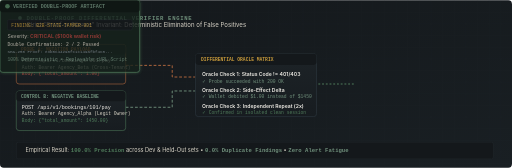
t = 0.00 s
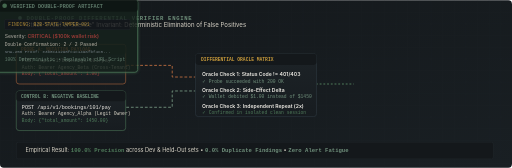
t = 0.38 s
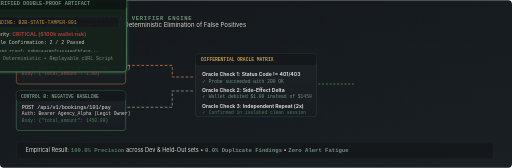
t = 1.13 s
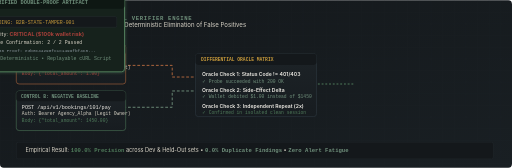
t = 1.50 s
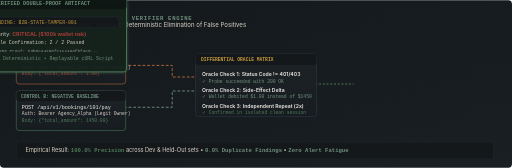
t = 1.88 s
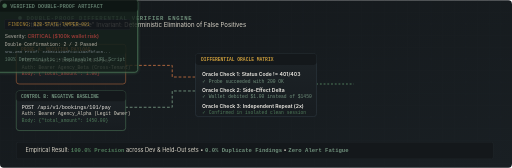
t = 2.63 s

The animated SVG that drew these frames (rendered in a browser with its animation timeline set to each time). Animation: 2 CSS @keyframes rules; one cycle of 3.00 s, repeats indefinitely.

<svg xmlns="http://www.w3.org/2000/svg" viewBox="0 0 1100 360" width="100%" height="360">
  <defs>
    <linearGradient id="dbCanvas" x1="0%" y1="0%" x2="100%" y2="100%">
      <stop offset="0%" stop-color="#14181B" />
      <stop offset="100%" stop-color="#191F23" />
    </linearGradient>
    <linearGradient id="dbCard" x1="0%" y1="0%" x2="0%" y2="100%">
      <stop offset="0%" stop-color="#1D2327" />
      <stop offset="100%" stop-color="#171C20" />
    </linearGradient>
    <linearGradient id="pulseGrad" x1="0%" y1="0%" x2="100%" y2="0%">
      <stop offset="0%" stop-color="#6F8F7B" stop-opacity="0.1" />
      <stop offset="50%" stop-color="#4F7A5A" stop-opacity="0.9" />
      <stop offset="100%" stop-color="#6F8F7B" stop-opacity="0.1" />
    </linearGradient>

    <filter id="dbGlow" x="-20%" y="-20%" width="140%" height="140%">
      <feGaussianBlur stdDeviation="3.5" result="blur" />
      <feMerge>
        <feMergeNode in="blur" />
        <feMergeNode in="SourceGraphic" />
      </feMerge>
    </filter>

    <pattern id="dbGrid" width="25" height="25" patternUnits="userSpaceOnUse">
      <path d="M 25 0 L 0 0 0 25" fill="none" stroke="#252C31" stroke-width="0.6" />
    </pattern>

    <style>
      .mono { font-family: 'JetBrains Mono', monospace; }
      .sans { font-family: 'Instrument Sans', -apple-system, sans-serif; }
      
      @keyframes dashAnim {
        from { stroke-dashoffset: 60; }
        to { stroke-dashoffset: 0; }
      }
      .anim-stream {
        stroke-dasharray: 6 4;
        animation: dashAnim 2s linear infinite;
      }
      .anim-stream-fast {
        stroke-dasharray: 4 4;
        animation: dashAnim 1.2s linear infinite;
      }

      @keyframes pulseSign {
        0%, 100% { transform: scale(1); opacity: 0.8; }
        50% { transform: scale(1.05); opacity: 1; }
      }
      .pulse-cert {
        transform-origin: 950px 180px;
        animation: pulseSign 3s ease-in-out infinite;
      }
    </style>
  </defs>

  <!-- Background -->
  <rect width="1100" height="360" fill="url(#dbCanvas)" rx="8" />
  <rect width="1100" height="360" fill="url(#dbGrid)" opacity="0.4" rx="8" />

  <!-- Title Bar -->
  <g transform="translate(35, 30)">
    <circle cx="8" cy="8" r="4" fill="#6F8F7B" />
    <text x="22" y="12" fill="#6F8F7B" class="mono" font-size="12" font-weight="700" letter-spacing="1.5">DOUBLE-PROOF DIFFERENTIAL VERIFIER ENGINE</text>
    <text x="22" y="28" fill="#D9D4C7" class="sans" font-size="13">Strict "Proof or Silence" Invariant: Deterministic Elimination of False Positives</text>
  </g>

  <!-- Flow Wires -->
  <path d="M 270 140 L 370 140 L 370 165 L 420 165" fill="none" stroke="#B5693E" stroke-width="2" class="anim-stream" />
  <path d="M 270 230 L 370 230 L 370 195 L 420 195" fill="none" stroke="#6F8F7B" stroke-width="2" class="anim-stream" />
  <path d="M 680 180 L 760 180" fill="none" stroke="#4F7A5A" stroke-width="2.5" class="anim-stream-fast" />

  <!-- Node 1A: Mutation / Probe Request -->
  <g transform="translate(35, 95)">
    <rect width="235" height="85" rx="6" fill="url(#dbCard)" stroke="#B5693E" stroke-width="1.2" />
    <rect width="235" height="22" rx="6" fill="#14181B" />
    <text x="10" y="15" fill="#B5693E" class="mono" font-size="10" font-weight="700">PROBE A: MUTATION PAYLOAD</text>
    <text x="12" y="38" fill="#F2EFE8" class="mono" font-size="11">POST /api/v1/bookings/101/pay</text>
    <text x="12" y="52" fill="#D9D4C7" class="mono" font-size="10">Auth: Bearer Agency_Beta (Cross-Tenant)</text>
    <text x="12" y="66" fill="#A8403A" class="mono" font-size="10">Body: {"total_amount": 1.00}</text>
  </g>

  <!-- Node 1B: Negative Control Baseline -->
  <g transform="translate(35, 195)">
    <rect width="235" height="85" rx="6" fill="url(#dbCard)" stroke="#4F7A5A" stroke-width="1.2" />
    <rect width="235" height="22" rx="6" fill="#14181B" />
    <text x="10" y="15" fill="#6F8F7B" class="mono" font-size="10" font-weight="700">CONTROL B: NEGATIVE BASELINE</text>
    <text x="12" y="38" fill="#F2EFE8" class="mono" font-size="11">POST /api/v1/bookings/101/pay</text>
    <text x="12" y="52" fill="#D9D4C7" class="mono" font-size="10">Auth: Bearer Agency_Alpha (Legit Owner)</text>
    <text x="12" y="66" fill="#4F7A5A" class="mono" font-size="10">Body: {"total_amount": 1450.00}</text>
  </g>

  <!-- Node 2: Differential Oracle Comparison Matrix -->
  <g transform="translate(420, 115)">
    <rect width="260" height="135" rx="6" fill="url(#dbCard)" stroke="#2B343B" stroke-width="1.5" />
    <rect width="260" height="24" rx="6" fill="#14181B" />
    <text x="12" y="16" fill="#C79A3B" class="mono" font-size="10" font-weight="700">DIFFERENTIAL ORACLE MATRIX</text>
    
    <g transform="translate(14, 38)">
      <text x="0" y="10" fill="#F2EFE8" class="sans" font-size="11" font-weight="600">Oracle Check 1: Status Code != 401/403</text>
      <text x="0" y="24" fill="#6F8F7B" class="mono" font-size="10">✓ Probe succeeded with 200 OK</text>
      
      <text x="0" y="44" fill="#F2EFE8" class="sans" font-size="11" font-weight="600">Oracle Check 2: Side-Effect Delta</text>
      <text x="0" y="58" fill="#6F8F7B" class="mono" font-size="10">✓ Wallet debited $1.00 instead of $1450</text>

      <text x="0" y="78" fill="#F2EFE8" class="sans" font-size="11" font-weight="600">Oracle Check 3: Independent Repeat (2x)</text>
      <text x="0" y="92" fill="#4F7A5A" class="mono" font-size="10">✓ Confirmed in isolated clean session</text>
    </g>
  </g>

  <!-- Node 3: Cryptographic Finding Proof Package -->
  <g transform="translate(760, 105)" class="pulse-cert">
    <rect width="300" height="155" rx="6" fill="#16231D" stroke="#4F7A5A" stroke-width="2" filter="url(#dbGlow)" />
    <rect width="300" height="26" rx="6" fill="#0E1713" />
    <circle cx="16" cy="13" r="5" fill="#4F7A5A" />
    <text x="28" y="17" fill="#6F8F7B" class="mono" font-size="11" font-weight="700">VERIFIED DOUBLE-PROOF ARTIFACT</text>

    <g transform="translate(16, 42)">
      <rect width="268" height="22" rx="3" fill="#14181B" stroke="#252C31" />
      <text x="8" y="15" fill="#C79A3B" class="mono" font-size="10">FINDING: B2B-STATE-TAMPER-001</text>

      <text x="0" y="40" fill="#D9D4C7" class="sans" font-size="11">Severity: <tspan fill="#A8403A" font-weight="700">CRITICAL ($100k wallet risk)</tspan></text>
      <text x="0" y="56" fill="#D9D4C7" class="mono" font-size="10">Double Confirmation: 2 / 2 Passed</text>
      <text x="0" y="72" fill="#8B979E" class="mono" font-size="9">SHA-256 Proof: e3b0c44298fc1c149afbf4c8...</text>
      <text x="0" y="88" fill="#6F8F7B" class="mono" font-size="10">100% Deterministic • Replayable cURL Script</text>
    </g>
  </g>

  <!-- Bottom Metric Banner -->
  <g transform="translate(35, 305)">
    <rect width="1025" height="36" rx="4" fill="#14181B" stroke="#252C31" />
    <text x="20" y="22" fill="#D9D4C7" class="sans" font-size="12">
      Empirical Result: <tspan fill="#4F7A5A" font-weight="700" class="mono">100.0% Precision</tspan> across Dev &amp; Held-Out sets • <tspan fill="#6F8F7B" font-weight="700" class="mono">0.0% Duplicate Findings</tspan> • <tspan fill="#6F8F7B" font-weight="700" class="mono">Zero Alert Fatigue</tspan>
    </text>
  </g>
</svg>
